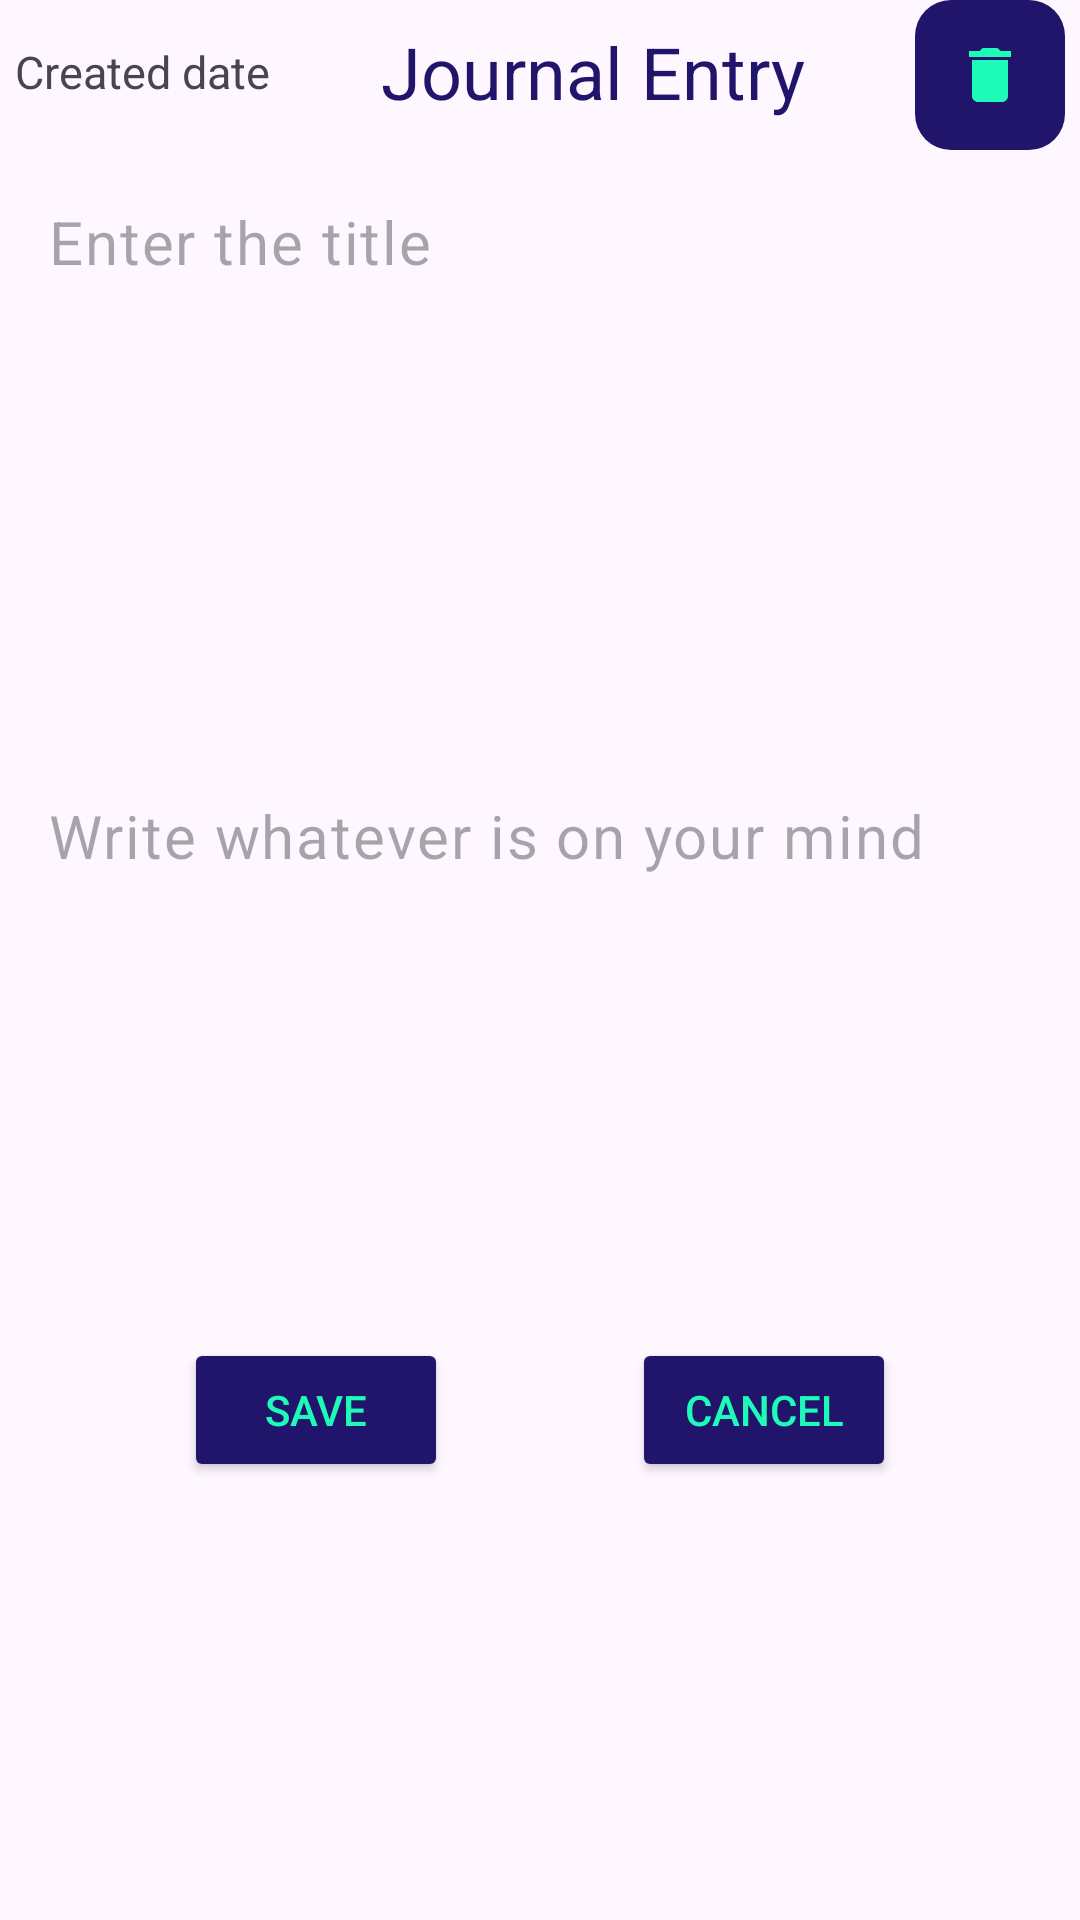

Android layout source for this screen:
<!-- AndroidManifest.xml: application theme Theme.MyTestApplication2 -->
<!-- res/layout/fragment_update_journal_item.xml -->
<?xml version="1.0" encoding="utf-8"?>
<androidx.constraintlayout.widget.ConstraintLayout
        xmlns:android="http://schemas.android.com/apk/res/android"
        xmlns:app="http://schemas.android.com/apk/res-auto"
        xmlns:tools="http://schemas.android.com/tools"
        android:layout_width="match_parent"
        android:layout_height="match_parent"
        android:layout_marginHorizontal="@dimen/fragment_horizontal_margin"
        android:layout_marginVertical="@dimen/fragment_vertical_margin"
        android:id="@+id/update_item_ConstraintLayout"
        tools:context=".journal.fragments.UpdateJournalItemFragment">

    <EditText
            android:layout_width="0dp"
            android:layout_height="wrap_content"
            android:inputType="text"
            android:ems="10"
            android:id="@+id/update_item_title_text"
            app:layout_constraintEnd_toEndOf="parent"
            app:layout_constraintStart_toStartOf="parent"
            app:layout_constraintBottom_toTopOf="@+id/update_item_content_text"
            app:layout_constraintTop_toBottomOf="@+id/update_item_header"
            android:hint="@string/add_journal_item_title_hint"
            android:textColor="@color/black"
            style="@style/Widget.Material3.TextInputEditText.OutlinedBox"
            android:textSize="20sp"
            app:layout_constraintVertical_chainStyle="packed"
            android:text=""
            android:layout_marginTop="10dp"
    />
    <EditText
            android:layout_width="0dp"
            android:layout_height="315dp"
            android:inputType="textMultiLine"
            android:ems="10"
            android:id="@+id/update_item_content_text"
            android:autofillHints="Journal Entry Body"
            app:layout_constraintEnd_toEndOf="parent"
            app:layout_constraintStart_toStartOf="parent"
            app:layout_constraintBottom_toTopOf="@+id/update_item_save_btn"
            app:layout_constraintTop_toBottomOf="@+id/update_item_title_text"
            android:hint="@string/add_journal_item_content_hint" android:textColor="@color/black"
            android:textSize="20sp"
            style="@style/Widget.Material3.AutoCompleteTextView.OutlinedBox"
            android:text=""
            android:layout_marginTop="10dp"
    />
    <Button
            android:text="@string/add_journal_item_save_btn"
            android:layout_width="wrap_content"
            android:layout_height="wrap_content"
            android:id="@+id/update_item_save_btn"
            app:layout_constraintHorizontal_bias="0.0"
            app:layout_constraintStart_toStartOf="parent"
            app:layout_constraintBottom_toBottomOf="parent"
            app:layout_constraintTop_toBottomOf="@+id/update_item_content_text"
            app:layout_constraintEnd_toStartOf="@+id/update_item_cancel_btn"
            app:layout_constraintVertical_bias="0.047"
            app:layout_constraintHorizontal_chainStyle="spread"
            android:layout_marginTop="10dp"
            android:textColor="@color/habits_green"
            android:backgroundTint="@color/habits_blue"
    />
    <Button
            android:text="@string/add_journal_item_cancel_btn"
            android:layout_width="wrap_content"
            android:layout_height="wrap_content"
            android:id="@+id/update_item_cancel_btn"
            app:layout_constraintHorizontal_bias="1.0"
            app:layout_constraintTop_toBottomOf="@+id/update_item_content_text"
            app:layout_constraintStart_toEndOf="@id/update_item_save_btn"
            app:layout_constraintBottom_toBottomOf="parent"
            app:layout_constraintEnd_toEndOf="parent"
            app:layout_constraintVertical_bias="0.0"
            android:layout_marginTop="10dp"
            android:textColor="@color/habits_green"
            android:backgroundTint="@color/habits_blue"
    />
    <TextView
            android:text="@string/update_journal_item_header"
            android:layout_width="wrap_content"
            android:layout_height="wrap_content"
            android:id="@+id/update_item_header"
            app:layout_constraintStart_toEndOf="@+id/update_item_date"
            app:layout_constraintEnd_toStartOf="@+id/update_item_delete_btn"
            app:layout_constraintBottom_toTopOf="@+id/update_item_title_text"
            app:layout_constraintTop_toTopOf="parent"
            app:layout_constraintVertical_bias="0.05"
            android:textColor="@color/habits_blue"
            android:textSize="24sp"
            app:layout_constraintHorizontal_chainStyle="spread"
            app:layout_constraintVertical_chainStyle="packed"/>
    <ImageButton
            android:id="@+id/update_item_delete_btn"
            android:layout_width="50dp"
            android:layout_height="50dp"
            android:background="@drawable/round_button"
            android:src="@drawable/ic_delete"
            android:tint="@color/habits_green"
            android:contentDescription="Delete journal entry"
            android:clickable="true"
            android:focusable="true"
            app:layout_constraintTop_toTopOf="parent"
            app:layout_constraintBottom_toTopOf="@+id/update_item_title_text"
            app:layout_constraintEnd_toEndOf="parent"
            app:layout_constraintStart_toEndOf="@+id/update_item_header"
            android:layout_marginEnd="5dp"
            app:layout_constraintVertical_bias="0.124"/>
    <TextView
            android:text="Created date"
            android:layout_width="wrap_content"
            android:layout_height="wrap_content"
            android:id="@+id/update_item_date"
            android:textSize="15sp"
            android:layout_marginStart="5dp"
            app:layout_constraintBottom_toTopOf="@+id/update_item_title_text"
            app:layout_constraintStart_toStartOf="parent"
            app:layout_constraintEnd_toStartOf="@+id/update_item_header"
            app:layout_constraintTop_toTopOf="parent"

            app:layout_constraintHorizontal_chainStyle="spread_inside" app:layout_constraintVertical_bias="0.46"/>

</androidx.constraintlayout.widget.ConstraintLayout>
<!-- resources referenced by this layout -->
<resources>
  <color name="black">#FF000000</color>
  <color name="habits_blue">#20156B</color>
  <color name="habits_green">#1EFBB8</color>
  <!-- drawable ic_delete (drawable) -->
  <vector xmlns:android="http://schemas.android.com/apk/res/android" android:height="24dp" android:tint="@color/habits_blue" android:viewportHeight="24" android:viewportWidth="24" android:width="24dp">
        
      <path android:fillColor="@color/habits_blue" android:pathData="M6,19c0,1.1 0.9,2 2,2h8c1.1,0 2,-0.9 2,-2V7H6v12zM19,4h-3.5l-1,-1h-5l-1,1H5v2h14V4z"/>
      
  </vector>
  <!-- drawable round_button (drawable) -->
  <?xml version="1.0" encoding="utf-8"?>
  <shape xmlns:android="http://schemas.android.com/apk/res/android">
      <corners android:radius="12dp"/>
      <solid android:color="@color/habits_blue" />
  
  </shape>
  <string name="add_journal_item_cancel_btn">Cancel</string>
  <string name="add_journal_item_content_hint">Write whatever is on your mind</string>
  <string name="add_journal_item_save_btn">Save</string>
  <string name="add_journal_item_title_hint">Enter the title</string>
  <string name="update_journal_item_header">Journal Entry</string>
  <style name="Theme.MyTestApplication2" parent="Base.Theme.MyTestApplication2" />
  <style name="Base.Theme.MyTestApplication2" parent="Theme.Material3.DayNight.NoActionBar">
          
          
      </style>
</resources>
